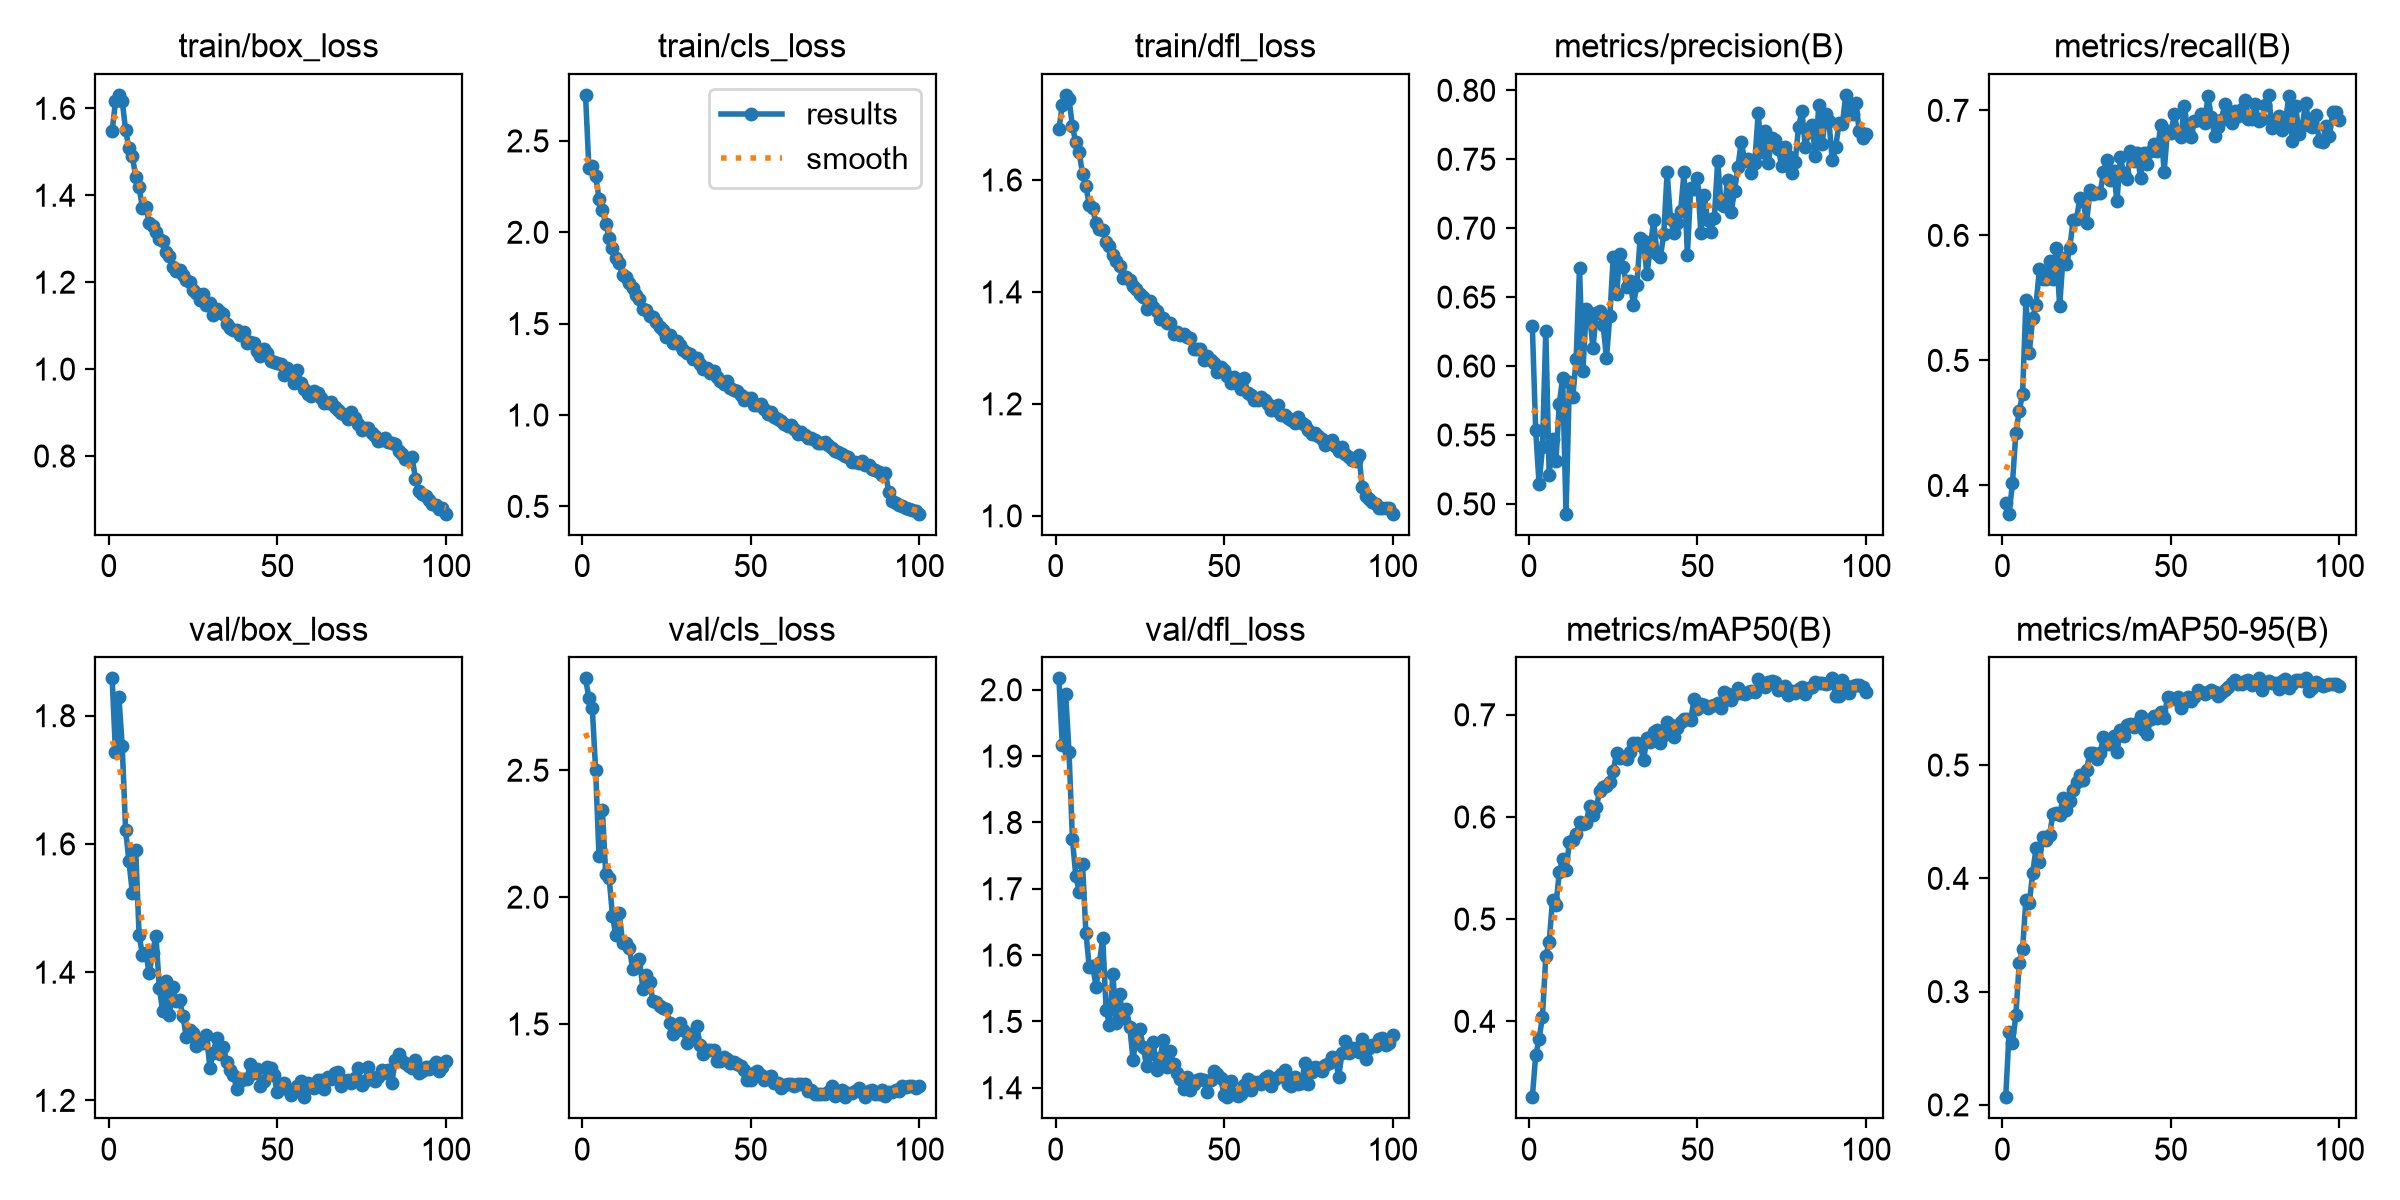

The file beside this chart, header and first rows:
epoch, time, train/box_loss, train/cls_loss, train/dfl_loss, metrics/precision(B), metrics/recall(B), metrics/mAP50(B), metrics/mAP50-95(B), val/box_loss, val/cls_loss, val/dfl_loss, lr/pg0, lr/pg1, lr/pg2
1, 215.7, 1.547, 2.752, 1.691, 0.6289, 0.3862, 0.3257, 0.2068, 1.858, 2.862, 2.017, 0.0003324, 0.0003324, 0.0003324
2, 433.2, 1.616, 2.351, 1.734, 0.5533, 0.3774, 0.3666, 0.2644, 1.743, 2.784, 1.917, 0.0006591, 0.0006591, 0.0006591
3, 667, 1.631, 2.364, 1.752, 0.5144, 0.4018, 0.3826, 0.2547, 1.83, 2.746, 1.994, 0.0009793, 0.0009793, 0.0009793
4, 904.7, 1.616, 2.311, 1.745, 0.541, 0.4416, 0.4043, 0.2791, 1.752, 2.5, 1.905, 0.0009703, 0.0009703, 0.0009703
5, 1151, 1.55, 2.184, 1.696, 0.6257, 0.4594, 0.4637, 0.325, 1.621, 2.161, 1.775, 0.0009604, 0.0009604, 0.0009604
6, 1405, 1.508, 2.122, 1.667, 0.5209, 0.4733, 0.4775, 0.3375, 1.573, 2.343, 1.72, 0.0009505, 0.0009505, 0.0009505
7, 1650, 1.49, 2.047, 1.649, 0.5471, 0.548, 0.519, 0.3813, 1.523, 2.089, 1.696, 0.0009406, 0.0009406, 0.0009406
8, 1917, 1.443, 1.971, 1.611, 0.5309, 0.506, 0.5138, 0.378, 1.59, 2.077, 1.738, 0.0009307, 0.0009307, 0.0009307
9, 2204, 1.418, 1.915, 1.589, 0.5727, 0.5342, 0.5457, 0.4049, 1.458, 1.925, 1.634, 0.0009208, 0.0009208, 0.0009208
10, 2494, 1.37, 1.859, 1.555, 0.5914, 0.5447, 0.5591, 0.4266, 1.426, 1.85, 1.582, 0.0009109, 0.0009109, 0.0009109
11, 2786, 1.373, 1.833, 1.549, 0.4929, 0.5733, 0.5477, 0.4143, 1.43, 1.936, 1.584, 0.000901, 0.000901, 0.000901
12, 3079, 1.337, 1.766, 1.523, 0.5883, 0.565, 0.5753, 0.4368, 1.398, 1.821, 1.553, 0.0008911, 0.0008911, 0.0008911
13, 3373, 1.329, 1.755, 1.512, 0.5774, 0.5653, 0.5775, 0.4342, 1.43, 1.817, 1.588, 0.0008812, 0.0008812, 0.0008812
14, 3669, 1.317, 1.721, 1.511, 0.6052, 0.5795, 0.5831, 0.438, 1.457, 1.799, 1.626, 0.0008713, 0.0008713, 0.0008713
15, 3966, 1.299, 1.692, 1.489, 0.6712, 0.5655, 0.5955, 0.4571, 1.376, 1.717, 1.518, 0.0008614, 0.0008614, 0.0008614
16, 4262, 1.294, 1.659, 1.481, 0.5961, 0.5901, 0.5929, 0.4577, 1.339, 1.735, 1.495, 0.0008515, 0.0008515, 0.0008515
17, 4563, 1.269, 1.636, 1.465, 0.6412, 0.5433, 0.5945, 0.4563, 1.387, 1.757, 1.572, 0.0008416, 0.0008416, 0.0008416
18, 4862, 1.26, 1.58, 1.455, 0.6365, 0.582, 0.6111, 0.471, 1.333, 1.64, 1.498, 0.0008317, 0.0008317, 0.0008317
19, 5162, 1.236, 1.577, 1.447, 0.6133, 0.5768, 0.6021, 0.4604, 1.377, 1.691, 1.541, 0.0008218, 0.0008218, 0.0008218
20, 5478, 1.226, 1.541, 1.426, 0.6388, 0.5897, 0.6096, 0.4687, 1.355, 1.666, 1.505, 0.0008119, 0.0008119, 0.0008119
21, 5779, 1.229, 1.537, 1.427, 0.6403, 0.6123, 0.6257, 0.4781, 1.357, 1.592, 1.518, 0.000802, 0.000802, 0.000802
22, 6083, 1.216, 1.507, 1.422, 0.63, 0.6133, 0.6297, 0.4847, 1.332, 1.586, 1.492, 0.0007921, 0.0007921, 0.0007921
23, 6385, 1.204, 1.482, 1.41, 0.606, 0.6296, 0.6301, 0.4915, 1.299, 1.569, 1.442, 0.0007822, 0.0007822, 0.0007822
24, 6688, 1.2, 1.467, 1.405, 0.6363, 0.6274, 0.634, 0.4869, 1.309, 1.562, 1.48, 0.0007723, 0.0007723, 0.0007723
25, 6996, 1.181, 1.429, 1.396, 0.6789, 0.6101, 0.6453, 0.4958, 1.305, 1.559, 1.489, 0.0007624, 0.0007624, 0.0007624
26, 7300, 1.175, 1.435, 1.392, 0.6521, 0.6363, 0.6624, 0.5109, 1.284, 1.506, 1.461, 0.0007525, 0.0007525, 0.0007525
27, 7606, 1.16, 1.394, 1.37, 0.6815, 0.6328, 0.6582, 0.5105, 1.292, 1.462, 1.433, 0.0007426, 0.0007426, 0.0007426
28, 7914, 1.172, 1.407, 1.383, 0.672, 0.634, 0.6585, 0.505, 1.289, 1.478, 1.45, 0.0007327, 0.0007327, 0.0007327
29, 8222, 1.148, 1.385, 1.374, 0.6577, 0.6337, 0.6565, 0.5107, 1.302, 1.503, 1.469, 0.0007228, 0.0007228, 0.0007228
30, 8530, 1.152, 1.354, 1.366, 0.6619, 0.6506, 0.6637, 0.525, 1.251, 1.477, 1.428, 0.0007129, 0.0007129, 0.0007129
31, 8840, 1.124, 1.341, 1.351, 0.6446, 0.6605, 0.6723, 0.5186, 1.274, 1.424, 1.445, 0.000703, 0.000703, 0.000703
32, 9148, 1.139, 1.331, 1.353, 0.6586, 0.6446, 0.6723, 0.5187, 1.297, 1.459, 1.472, 0.0006931, 0.0006931, 0.0006931
33, 9461, 1.132, 1.308, 1.345, 0.6931, 0.6519, 0.6708, 0.5258, 1.272, 1.457, 1.431, 0.0006832, 0.0006832, 0.0006832
34, 9770, 1.127, 1.311, 1.345, 0.6908, 0.6273, 0.6555, 0.5112, 1.283, 1.492, 1.455, 0.0006733, 0.0006733, 0.0006733
35, 10081, 1.104, 1.278, 1.325, 0.6666, 0.6624, 0.6771, 0.5307, 1.259, 1.417, 1.436, 0.0006634, 0.0006634, 0.0006634
36, 10392, 1.095, 1.249, 1.329, 0.6858, 0.6496, 0.6731, 0.5254, 1.247, 1.38, 1.422, 0.0006535, 0.0006535, 0.0006535
37, 10705, 1.091, 1.258, 1.323, 0.7056, 0.645, 0.6834, 0.5353, 1.239, 1.396, 1.413, 0.0006436, 0.0006436, 0.0006436
38, 11020, 1.091, 1.23, 1.324, 0.6811, 0.6676, 0.685, 0.5362, 1.217, 1.399, 1.398, 0.0006337, 0.0006337, 0.0006337
39, 11334, 1.079, 1.24, 1.319, 0.6793, 0.6594, 0.6724, 0.5336, 1.23, 1.399, 1.416, 0.0006238, 0.0006238, 0.0006238
40, 11648, 1.084, 1.21, 1.318, 0.6956, 0.666, 0.6806, 0.5371, 1.233, 1.354, 1.396, 0.0006139, 0.0006139, 0.0006139
41, 11964, 1.059, 1.186, 1.299, 0.7407, 0.6458, 0.6934, 0.5438, 1.233, 1.355, 1.405, 0.000604, 0.000604, 0.000604
42, 12280, 1.063, 1.171, 1.298, 0.7066, 0.6659, 0.69, 0.5311, 1.256, 1.369, 1.411, 0.0005941, 0.0005941, 0.0005941
43, 12595, 1.06, 1.186, 1.298, 0.6963, 0.6567, 0.6786, 0.5276, 1.243, 1.362, 1.413, 0.0005842, 0.0005842, 0.0005842
44, 12909, 1.042, 1.149, 1.279, 0.7035, 0.6679, 0.687, 0.5411, 1.25, 1.345, 1.412, 0.0005743, 0.0005743, 0.0005743
45, 13223, 1.03, 1.135, 1.285, 0.7121, 0.6731, 0.6928, 0.5435, 1.222, 1.351, 1.394, 0.0005644, 0.0005644, 0.0005644
46, 13537, 1.046, 1.129, 1.279, 0.7405, 0.6673, 0.6956, 0.5419, 1.23, 1.344, 1.411, 0.0005545, 0.0005545, 0.0005545
47, 13851, 1.036, 1.112, 1.273, 0.6809, 0.6882, 0.6957, 0.5472, 1.252, 1.333, 1.425, 0.0005446, 0.0005446, 0.0005446
48, 14166, 1.02, 1.084, 1.256, 0.7292, 0.6509, 0.6949, 0.5413, 1.25, 1.319, 1.421, 0.0005347, 0.0005347, 0.0005347
49, 14481, 1.016, 1.095, 1.265, 0.7281, 0.6837, 0.7157, 0.5603, 1.239, 1.278, 1.414, 0.0005248, 0.0005248, 0.0005248
50, 14796, 1.014, 1.091, 1.26, 0.7365, 0.6815, 0.7056, 0.5597, 1.213, 1.281, 1.39, 0.0005149, 0.0005149, 0.0005149
51, 15112, 1.012, 1.056, 1.25, 0.6965, 0.6969, 0.7105, 0.5583, 1.223, 1.308, 1.386, 0.000505, 0.000505, 0.000505
52, 15429, 0.9863, 1.054, 1.238, 0.7244, 0.6828, 0.7101, 0.5601, 1.227, 1.315, 1.41, 0.0004951, 0.0004951, 0.0004951
53, 15746, 1.002, 1.06, 1.248, 0.7062, 0.6785, 0.7066, 0.5507, 1.218, 1.3, 1.39, 0.0004852, 0.0004852, 0.0004852
54, 16062, 0.9933, 1.033, 1.235, 0.6975, 0.7039, 0.7082, 0.5556, 1.209, 1.28, 1.388, 0.0004753, 0.0004753, 0.0004753
55, 16379, 0.969, 1.005, 1.226, 0.7075, 0.6828, 0.7101, 0.5603, 1.216, 1.291, 1.39, 0.0004654, 0.0004654, 0.0004654
56, 16696, 0.9972, 1.019, 1.246, 0.7488, 0.6784, 0.7114, 0.5565, 1.223, 1.297, 1.403, 0.0004555, 0.0004555, 0.0004555
57, 17012, 0.9679, 0.9895, 1.22, 0.7172, 0.6915, 0.7071, 0.5601, 1.23, 1.267, 1.413, 0.0004456, 0.0004456, 0.0004456
58, 17327, 0.9531, 0.98, 1.215, 0.7162, 0.6927, 0.7222, 0.5659, 1.205, 1.266, 1.397, 0.0004357, 0.0004357, 0.0004357
59, 17643, 0.9424, 0.965, 1.207, 0.7353, 0.697, 0.7203, 0.5645, 1.227, 1.246, 1.409, 0.0004258, 0.0004258, 0.0004258
60, 17959, 0.9376, 0.9498, 1.206, 0.7119, 0.6899, 0.7145, 0.5631, 1.221, 1.261, 1.409, 0.0004159, 0.0004159, 0.0004159
... 40 more rows
